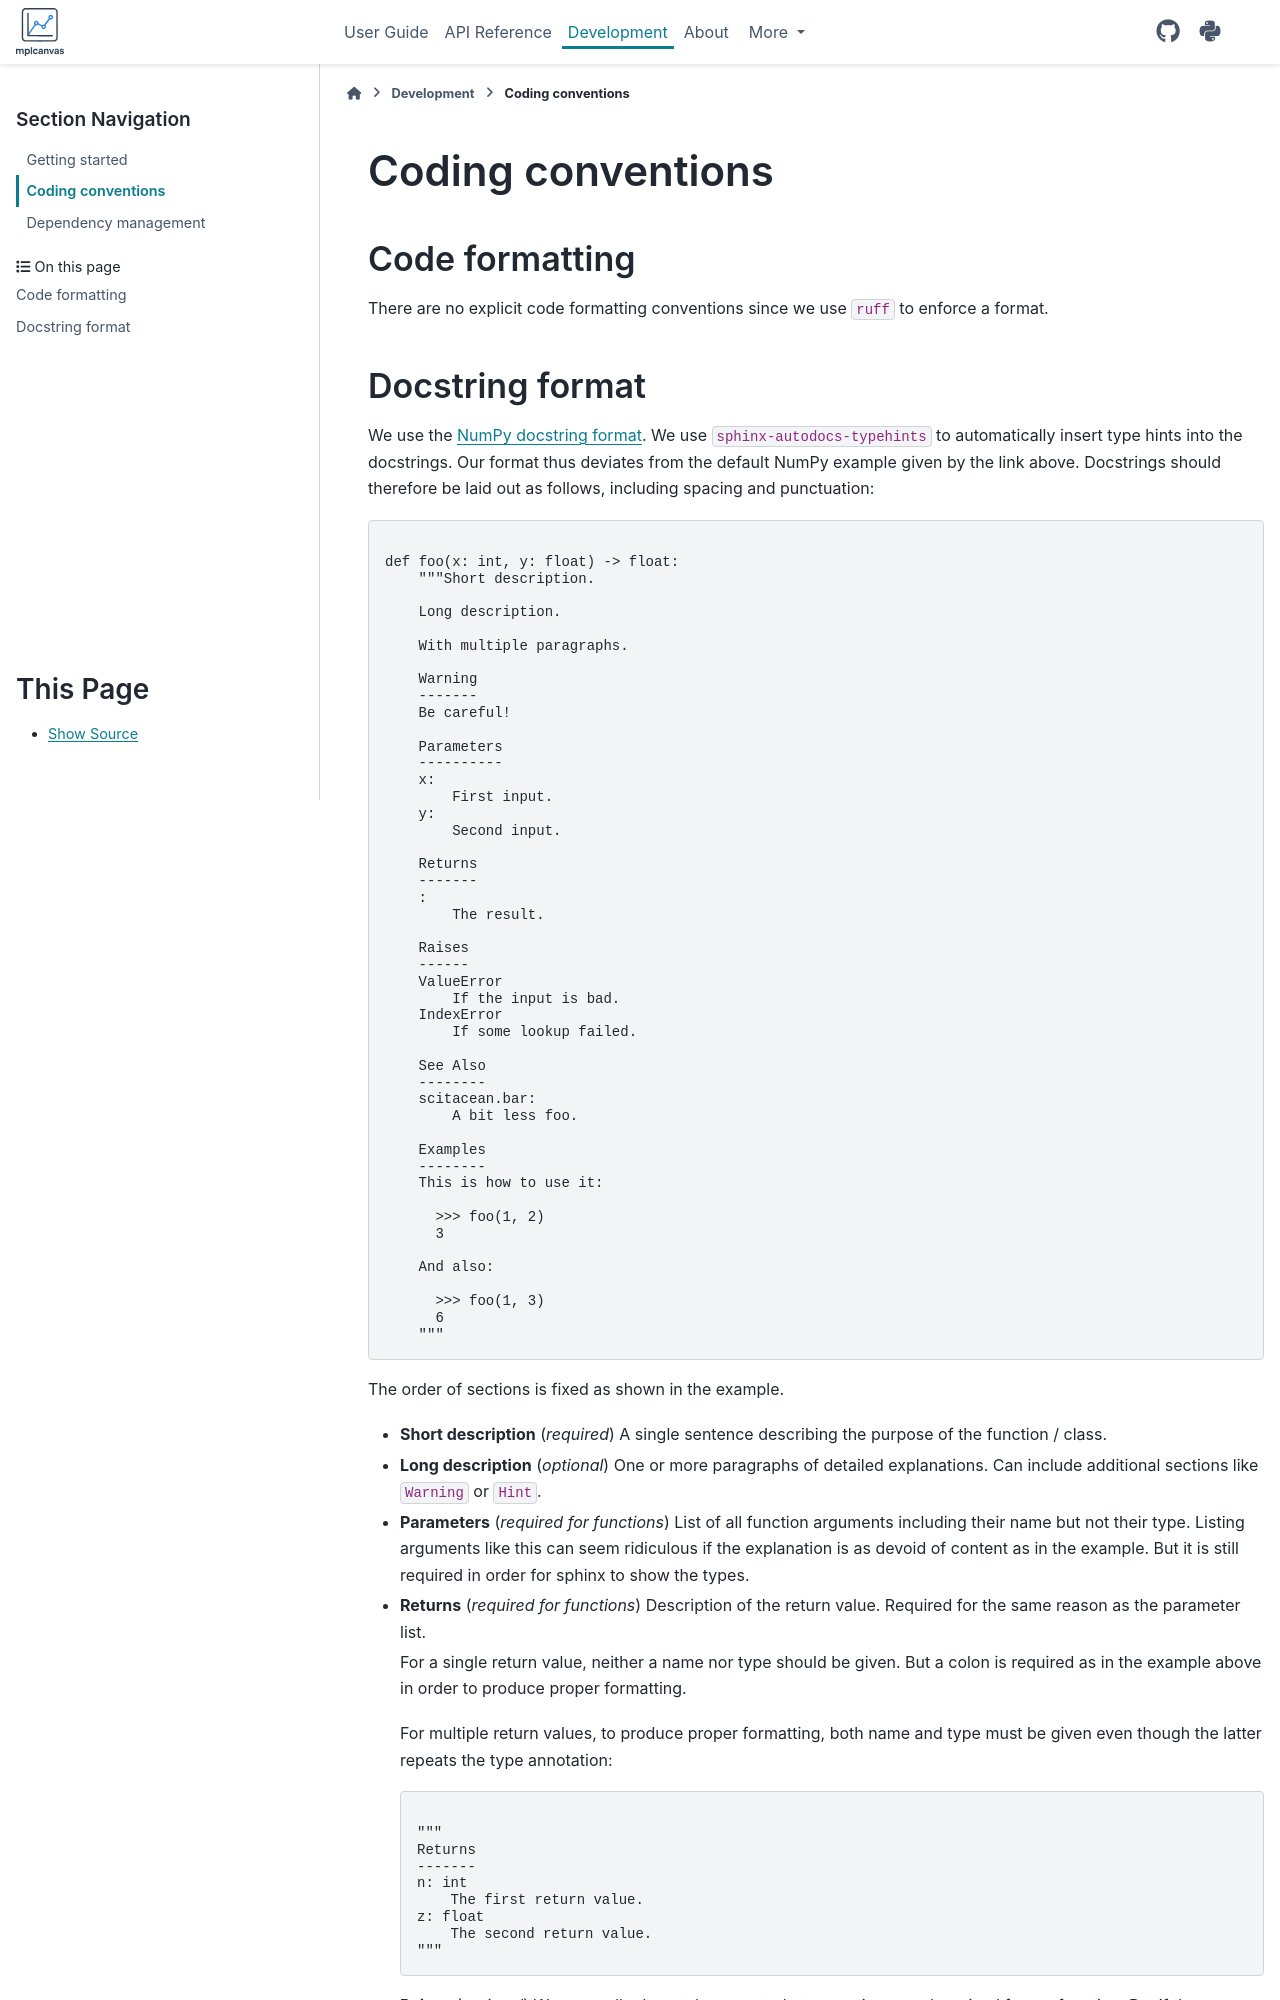

repository: scipp/mplcanvas · page: developer/coding-conventions.html · generator: sphinx

# Coding conventions

## Code formatting

There are no explicit code formatting conventions since we use `ruff` to enforce a format.

## Docstring format

We use the [NumPy docstring format](https://www.sphinx-doc.org/en/master/usage/extensions/example_numpy.html).
We use `sphinx-autodocs-typehints` to automatically insert type hints into the docstrings.
Our format thus deviates from the default NumPy example given by the link above.
Docstrings should therefore be laid out as follows, including spacing and punctuation:

```python

def foo(x: int, y: float) -> float:
    """Short description.

    Long description.

    With multiple paragraphs.

    Warning
    -------
    Be careful!

    Parameters
    ----------
    x:
        First input.
    y:
        Second input.

    Returns
    -------
    :
        The result.

    Raises
    ------
    ValueError
        If the input is bad.
    IndexError
        If some lookup failed.

    See Also
    --------
    scitacean.bar:
        A bit less foo.

    Examples
    --------
    This is how to use it:

      >>> foo(1, 2)
      3

    And also:

      >>> foo(1, 3)
      6
    """
```

The order of sections is fixed as shown in the example.

- **Short description** (*required*) A single sentence describing the purpose of the function / class.
- **Long description** (*optional*) One or more paragraphs of detailed explanations.
  Can include additional sections like `Warning` or `Hint`.
- **Parameters** (*required for functions*) List of all function arguments including their name but not their type.
  Listing arguments like this can seem ridiculous if the explanation is as devoid of content as in the example.
  But it is still required in order for sphinx to show the types.
- **Returns** (*required for functions*) Description of the return value.
  Required for the same reason as the parameter list.

  For a single return value, neither a name nor type should be given.
  But a colon is required as in the example above in order to produce proper formatting.

  For multiple return values, to produce proper formatting,
  both name and type must be given even though the latter repeats the type annotation:

  ```python

  """
  Returns
  -------
  n: int
      The first return value.
  z: float
      The second return value.
  """
  ```
